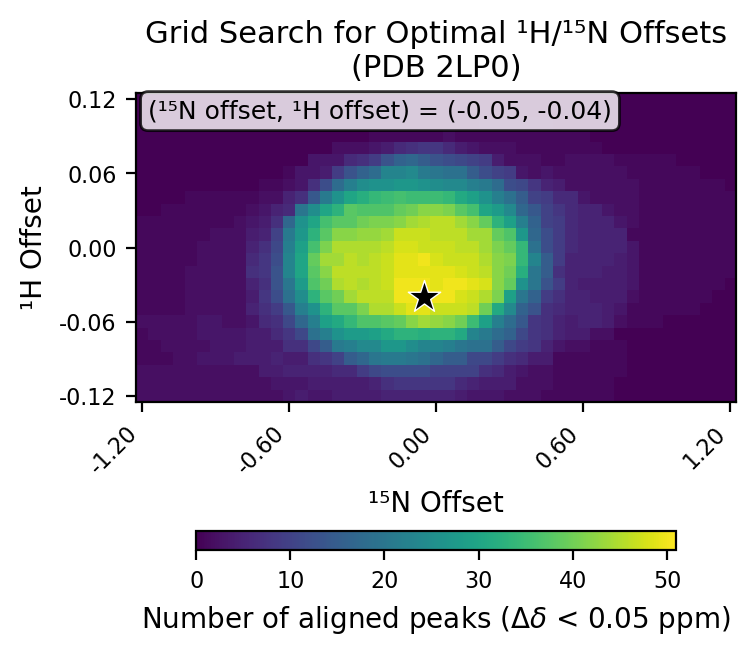

Values plotted in this chart, from the file beside it:
# h_min, -0.12
# h_max, 0.12
# h_step, 0.01
# n_min, -1.2
# n_max, 1.2
# n_step, 0.05
# cutoff, 0.05
h_values, -0.12, -0.11, -0.1, -0.09, -0.08, -0.07, -0.06, -0.05, -0.04, -0.03, -0.02, -0.01, 0.0, 0.01, 0.02, 0.03, 0.04, 0.05, 0.06, 0.07, 0.08, 0.09, 0.1
n_values, -1.2, -1.15, -1.1, -1.05, -1.0, -0.95, -0.9, -0.85, -0.8, -0.75, -0.7, -0.65, -0.6, -0.55, -0.5, -0.45, -0.4, -0.35, -0.3, -0.25, -0.2, -0.15, -0.1
-0.12, 2, 2, 2, 2, 2, 2, 2, 2, 2, 2, 2, 2, 3, 4, 3, 3, 4, 4, 4, 4, 5, 5, 5
-0.11, 2, 2, 2, 2, 2, 2, 2, 2, 2, 2, 2, 3, 3, 3, 4, 4, 4, 4, 4, 5, 7, 8, 8
-0.1, 2, 2, 2, 2, 2, 2, 2, 2, 2, 2, 4, 4, 5, 5, 5, 5, 6, 6, 9, 11, 12, 12, 12
-0.09, 1, 1, 1, 2, 2, 3, 3, 3, 4, 4, 4, 5, 4, 4, 7, 8, 10, 15, 17, 20, 21, 21, 20
-0.08, 1, 1, 2, 2, 2, 2, 3, 3, 3, 4, 4, 4, 7, 7, 11, 15, 21, 22, 24, 24, 27, 27, 25
-0.07, 1, 2, 2, 2, 2, 3, 3, 3, 3, 4, 4, 6, 8, 11, 19, 22, 26, 28, 28, 29, 31, 33, 33
-0.06, 2, 2, 2, 2, 2, 3, 3, 2, 2, 3, 6, 7, 11, 17, 22, 29, 31, 34, 37, 37, 38, 39, 42
-0.05, 1, 1, 1, 1, 2, 2, 2, 2, 2, 5, 7, 9, 14, 22, 26, 33, 38, 38, 41, 45, 45, 47, 49
-0.04, 1, 1, 1, 1, 2, 2, 2, 2, 2, 4, 8, 12, 19, 25, 33, 38, 40, 44, 46, 46, 46, 50, 50
-0.03, 1, 1, 1, 1, 2, 2, 2, 2, 2, 5, 7, 13, 20, 28, 37, 40, 45, 46, 45, 46, 47, 50, 50
-0.02, 1, 1, 1, 1, 2, 2, 2, 2, 2, 7, 8, 13, 23, 30, 38, 42, 46, 46, 46, 46, 47, 49, 49
-0.01, 1, 1, 1, 1, 1, 2, 2, 2, 2, 6, 8, 12, 23, 30, 39, 44, 44, 46, 45, 46, 47, 49, 49
0.0, 1, 1, 1, 1, 1, 2, 2, 2, 2, 5, 7, 11, 22, 29, 36, 41, 45, 45, 45, 45, 46, 48, 48
0.01, 1, 1, 1, 1, 1, 1, 2, 2, 2, 4, 5, 10, 21, 27, 33, 38, 42, 42, 43, 43, 44, 47, 47
0.02, 1, 1, 1, 1, 1, 1, 1, 1, 2, 3, 4, 7, 17, 26, 30, 36, 38, 38, 40, 41, 41, 42, 44
0.03, 0, 0, 1, 1, 1, 1, 1, 1, 1, 2, 3, 5, 6, 20, 25, 30, 33, 38, 37, 37, 37, 39, 40
0.04, 0, 0, 0, 0, 1, 1, 1, 1, 1, 1, 2, 2, 5, 7, 14, 21, 26, 30, 32, 34, 35, 36, 35
0.05, 0, 0, 0, 0, 0, 0, 0, 0, 0, 0, 1, 1, 2, 3, 7, 12, 18, 22, 25, 26, 26, 27, 27
0.06, 0, 0, 0, 0, 0, 0, 0, 0, 0, 0, 0, 0, 1, 3, 3, 4, 9, 13, 16, 18, 23, 23, 24
0.07, 0, 0, 0, 0, 0, 0, 0, 0, 0, 0, 0, 0, 0, 0, 3, 3, 3, 6, 7, 9, 13, 16, 17
0.08, 0, 0, 0, 0, 0, 0, 0, 0, 0, 0, 0, 0, 0, 0, 0, 0, 2, 2, 2, 3, 4, 6, 7
0.09, 0, 0, 0, 0, 0, 0, 0, 0, 0, 0, 0, 0, 0, 0, 0, 0, 0, 0, 0, 1, 1, 1, 1
0.1, 0, 0, 0, 0, 0, 0, 0, 0, 0, 0, 0, 0, 0, 0, 0, 0, 0, 0, 0, 0, 0, 0, 0
0.11, 0, 0, 0, 0, 0, 0, 0, 0, 0, 0, 0, 0, 0, 0, 0, 0, 0, 0, 0, 0, 0, 0, 0
0.12, 0, 0, 0, 0, 0, 0, 0, 0, 0, 0, 0, 0, 0, 0, 0, 0, 0, 0, 0, 0, 0, 0, 0
best_n_offset, -0.05
best_h_offset, -0.04
best_count, 51
